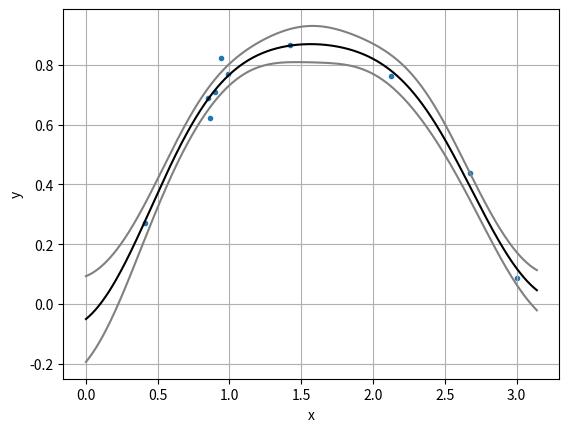

The script that saved this image:
#!/usr/bin/env python3
#coding:utf-8

"""
確率的な線型回帰。
基底関数の線型結合でサンプルによくフィットする関数を表現する。
最小化するのは各サンプルの誤差の二乗和。
線型結合の係数には事前分布として平均0の正規分布を仮定する。
結果は上記係数の事後分布として得る。この事後分布も正規分布となる。
係数の事後分布が正規分布として得られれば、新しい入力xに対する出力yも正規分布として得られる。
"""

import numpy as np
import matplotlib.pyplot as plt

def generate_samples(num_of_samples, x_range_min, x_range_max, noise_sigma):

    samples_x = np.zeros(num_of_samples)
    samples_y = np.zeros(num_of_samples)
    
    noises = np.random.normal(0, noise_sigma, num_of_samples)
    
    samples_x = np.random.rand(num_of_samples) * (x_range_max - x_range_min) - x_range_min
    samples_y = np.sin(samples_x) + noises

    return (samples_x, samples_y)

def estimate(samples_x, samples_y, range_x_min, range_x_max, prior_distribution_cov, stddev_of_samples):

    num_of_bases = prior_distribution_cov.shape[0] - 1
    bases = []

    basis_sigma = 0.5

    bases.append(lambda x : 1)

    for i in range(num_of_bases):
        bases.append(lambda x, i=i : np.exp(-(x - (range_x_min + i * (range_x_max - range_x_min) / (num_of_bases - 1)))**2/(2 * basis_sigma ** 2)) / np.sqrt(2 * np.pi * basis_sigma**2))
        # bases.append(lambda x, i=i : x**(i+1))

    phi = np.zeros((len(samples_x), len(bases)))

    for i in range(phi.shape[0]):
        for j in range(phi.shape[1]):
            phi[i, j] = bases[j](samples_x[i])

    parameters_cov = np.linalg.inv(phi.T @ phi / stddev_of_samples**2 + np.linalg.inv(prior_distribution_cov))
    
    return (bases, parameters_cov @ phi.T @ samples_y / stddev_of_samples**2, parameters_cov)

def plot(bases, parameters_mean, parameters_cov, stddev_of_samples, range_x_min, range_x_max, samples_x, samples_y):

    fig = plt.figure()
    ax = fig.add_subplot(111)
    ax.scatter(samples_x, samples_y, marker='.')
    N = 1000
    tmp_x = np.linspace(range_x_min, range_x_max, N)
    tmp_y = np.zeros(N)
    tmp_phi = np.zeros((len(parameters_mean), N))
    tmp_uncertainty = np.zeros(N)
    for i, w in enumerate(parameters_mean):
        tmp_phi[i, :] = bases[i](tmp_x)
        tmp_y += w * tmp_phi[i, :]
    tmp1 = parameters_cov @ tmp_phi
    for i in range(N):
        tmp_uncertainty[i] = np.dot(tmp_phi[:, i], tmp1[:, i]) + stddev_of_samples ** 2
    ax.plot(tmp_x, tmp_y + 3 * tmp_uncertainty, color="gray")
    ax.plot(tmp_x, tmp_y - 3 * tmp_uncertainty, color="gray")
    ax.plot(tmp_x, tmp_y, color="black")
    ax.grid()
    ax.set_xlabel('x')
    ax.set_ylabel('y')
    plt.show()

if __name__ == '__main__':

    range_x_min = 0
    range_x_max = np.pi

    samples_x, samples_y = generate_samples(10, range_x_min, range_x_max, 0.1)

    prior_distribution_cov = np.eye(6)
    stddev_of_samples = 0.1
    bases, parameters_mean, parameters_cov = estimate(samples_x, samples_y, range_x_min, range_x_max, prior_distribution_cov, stddev_of_samples)

    plot(bases, parameters_mean, parameters_cov, stddev_of_samples, range_x_min, range_x_max, samples_x, samples_y)




